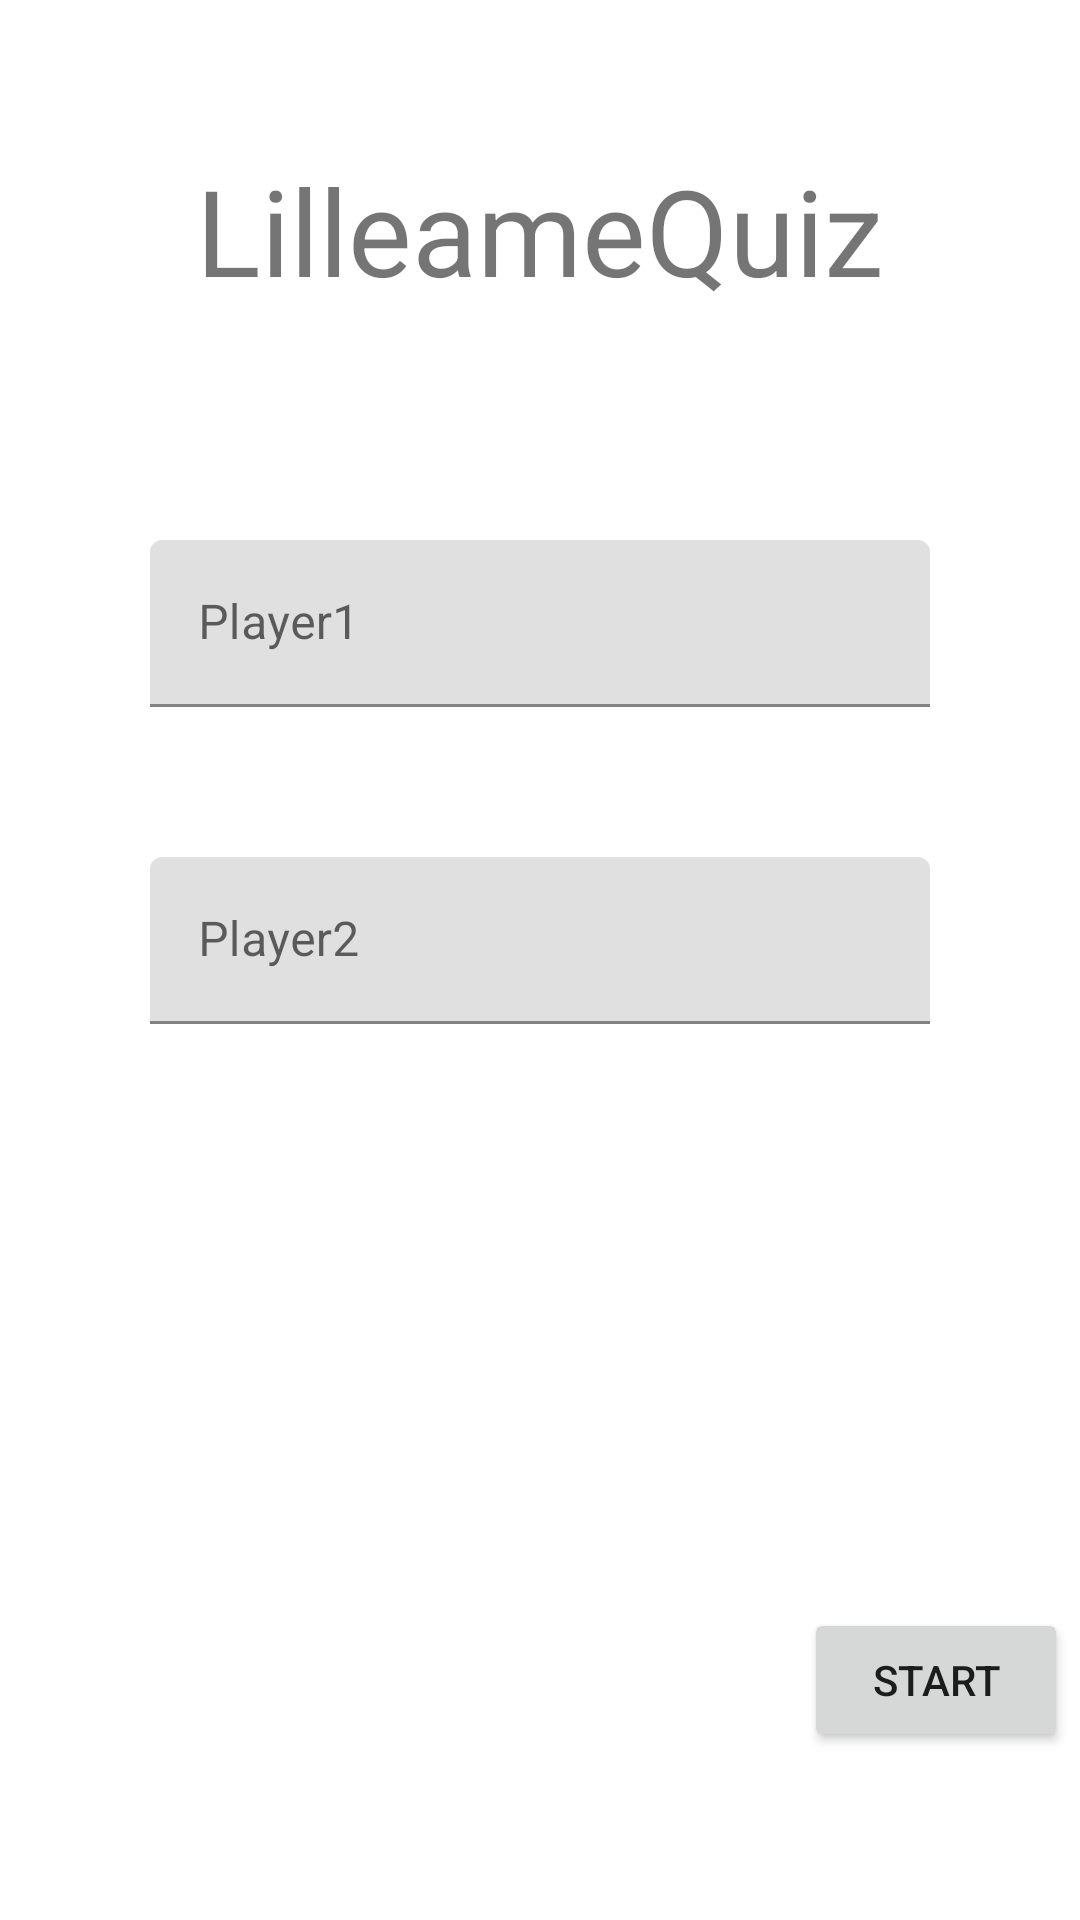

Android layout source for this screen:
<!-- AndroidManifest.xml: application theme Theme.JeuQuiz -->
<!-- res/layout/activity_main.xml -->
<?xml version="1.0" encoding="utf-8"?>
<LinearLayout
    xmlns:android="http://schemas.android.com/apk/res/android"
    xmlns:app="http://schemas.android.com/apk/res-auto"
    xmlns:tools="http://schemas.android.com/tools"
    android:layout_width="match_parent"
    android:layout_height="match_parent"
    tools:context=".MainActivity"
    android:orientation="vertical"
    android:weightSum="1">

    <com.google.android.material.appbar.AppBarLayout
        android:layout_width="match_parent"
        android:layout_height="wrap_content">


    </com.google.android.material.appbar.AppBarLayout>
    <LinearLayout
        android:layout_width="match_parent"
        android:layout_height="0dp"
        android:layout_weight="0.25">

    <TextView
        android:layout_width="match_parent"
        android:layout_height="wrap_content"
        android:text="@string/Nom_Quiz"
        android:textSize="40sp"
        android:gravity="center"
        android:orientation="vertical"
        android:layout_margin="50dp"/>
    </LinearLayout>
    <LinearLayout
        android:layout_width="match_parent"
        android:layout_height="0dp"
        android:orientation="vertical"
        android:layout_weight="0.50">
        <com.google.android.material.textfield.TextInputLayout
            android:layout_width="match_parent"
            android:hint="@string/Player1"
            android:layout_height="wrap_content"
            android:layout_marginLeft="50dp"
            android:layout_marginRight="50dp"
            android:layout_marginTop="20dp">

            <com.google.android.material.textfield.TextInputEditText
                android:id="@+id/Joueur1"
                android:layout_width="match_parent"
                android:layout_height="wrap_content"
                />
        </com.google.android.material.textfield.TextInputLayout>

        <com.google.android.material.textfield.TextInputLayout
            android:hint="@string/Player2"
            android:layout_width="match_parent"
            android:layout_height="wrap_content"
            android:layout_margin="50dp">

            <com.google.android.material.textfield.TextInputEditText
                android:id="@+id/Joueur2"
                android:layout_width="match_parent"
                android:layout_height="match_parent"
                />
        </com.google.android.material.textfield.TextInputLayout>
    </LinearLayout>

    <androidx.constraintlayout.widget.ConstraintLayout
        android:layout_width="match_parent"
        android:layout_height="0dp"
        android:layout_weight="0.25">

        <Button
            android:id="@+id/main_button_start"
            android:layout_width="wrap_content"
            android:layout_height="wrap_content"
            android:layout_alignParentEnd="true"
            android:layout_alignParentBottom="true"
            android:layout_marginEnd="4dp"
            android:onClick="Start"
            android:text="@string/ButtonStart"
            app:layout_constraintBottom_toBottomOf="parent"
            app:layout_constraintEnd_toEndOf="parent"
            app:layout_constraintTop_toTopOf="parent" />

    </androidx.constraintlayout.widget.ConstraintLayout>
</LinearLayout>
<!-- resources referenced by this layout -->
<resources>
  <string name="ButtonStart">Start</string>
  <string name="Nom_Quiz">LilleameQuiz</string>
  <string name="Player1">Player1</string>
  <string name="Player2">Player2</string>
  <style name="Theme.JeuQuiz" parent="Theme.MaterialComponents.DayNight.DarkActionBar">
          
          <item name="colorPrimary">@color/purple_500</item>
          <item name="colorPrimaryVariant">@color/purple_700</item>
          <item name="colorOnPrimary">@color/white</item>
          
          <item name="colorSecondary">@color/teal_200</item>
          <item name="colorSecondaryVariant">@color/teal_700</item>
          <item name="colorOnSecondary">@color/black</item>
          
          <item name="android:statusBarColor">?attr/colorPrimaryVariant</item>
          
      </style>
  <!-- not gathered from this repository: default colours our renderer supplied (Android Studio template values) -->
  <color name="purple_500">#FF6200EE</color>
  <color name="purple_700">#FF3700B3</color>
  <color name="teal_200">#FF03DAC5</color>
  <color name="teal_700">#FF018786</color>
  <color name="black">#FF000000</color>
  <color name="white">#FFFFFFFF</color>
</resources>
